Image classification data set "data" (YinkaAjao/Tactical-Video-Analyzer on GitHub). Class labels (4): corner, free kick, goal attempt, yellow card.

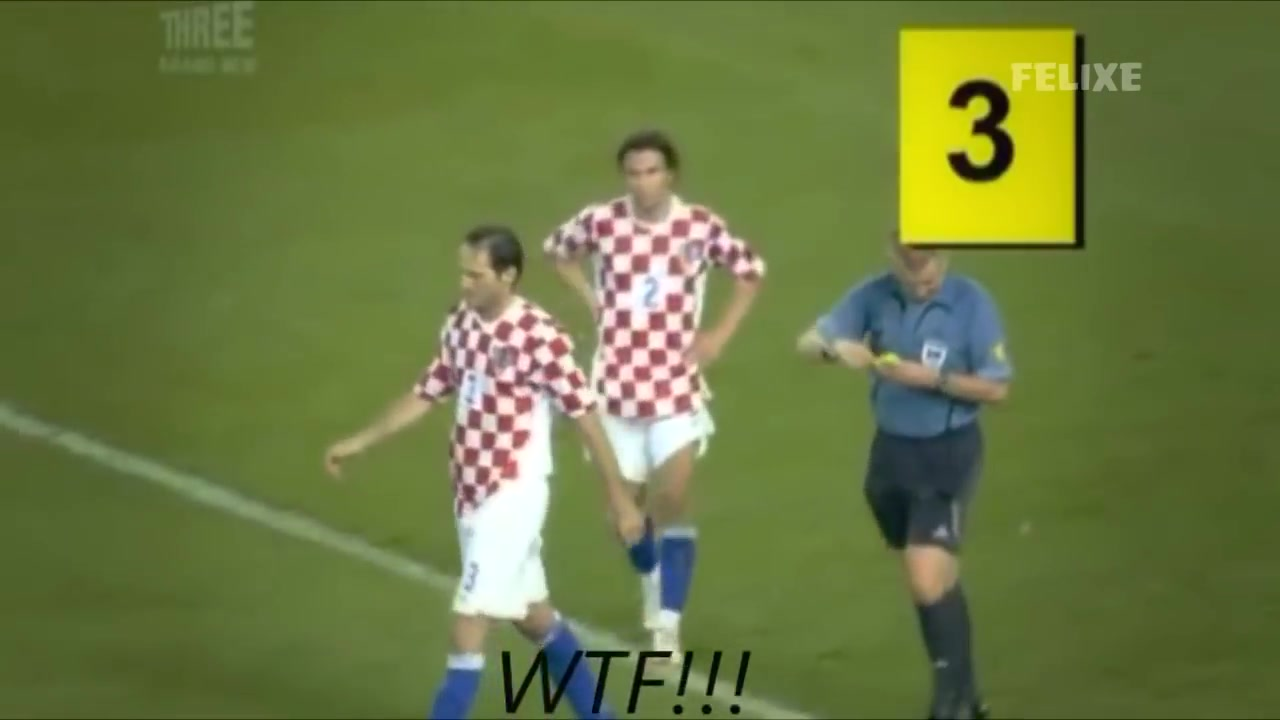
Label: yellow card

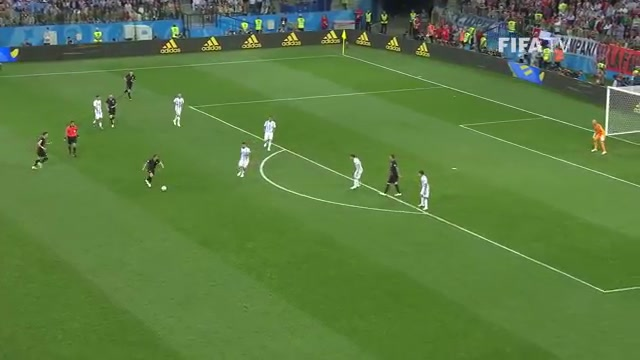
Label: goal attempt

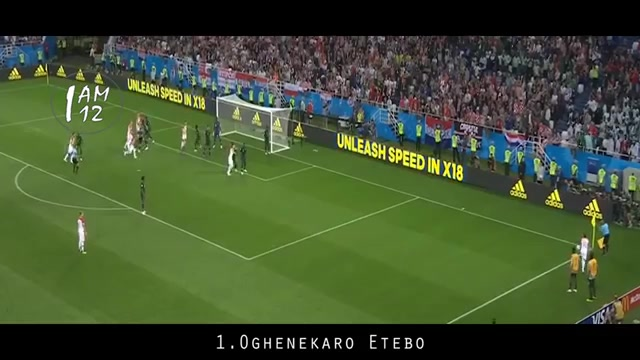
Label: corner

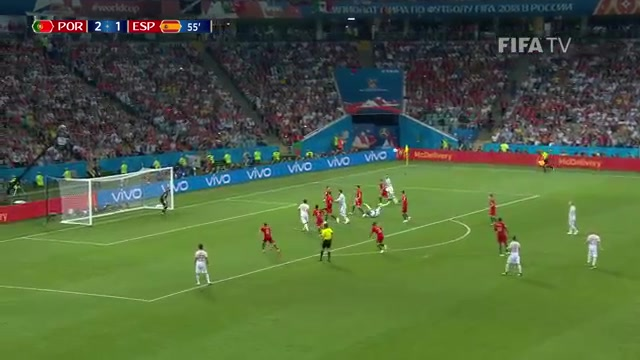
Label: free kick

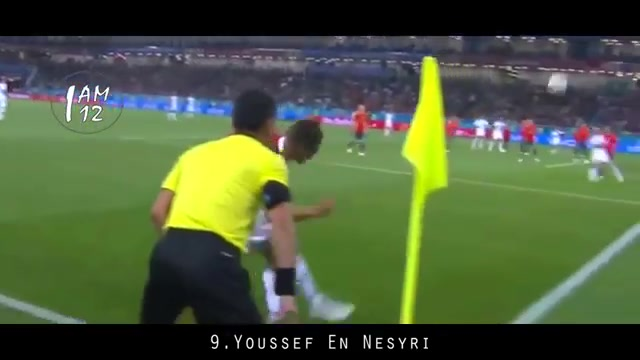
Label: corner

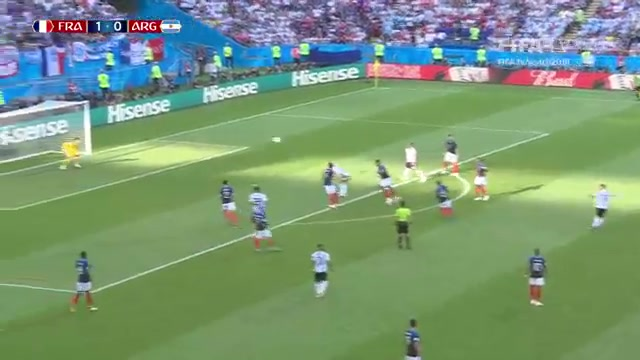
Label: goal attempt
